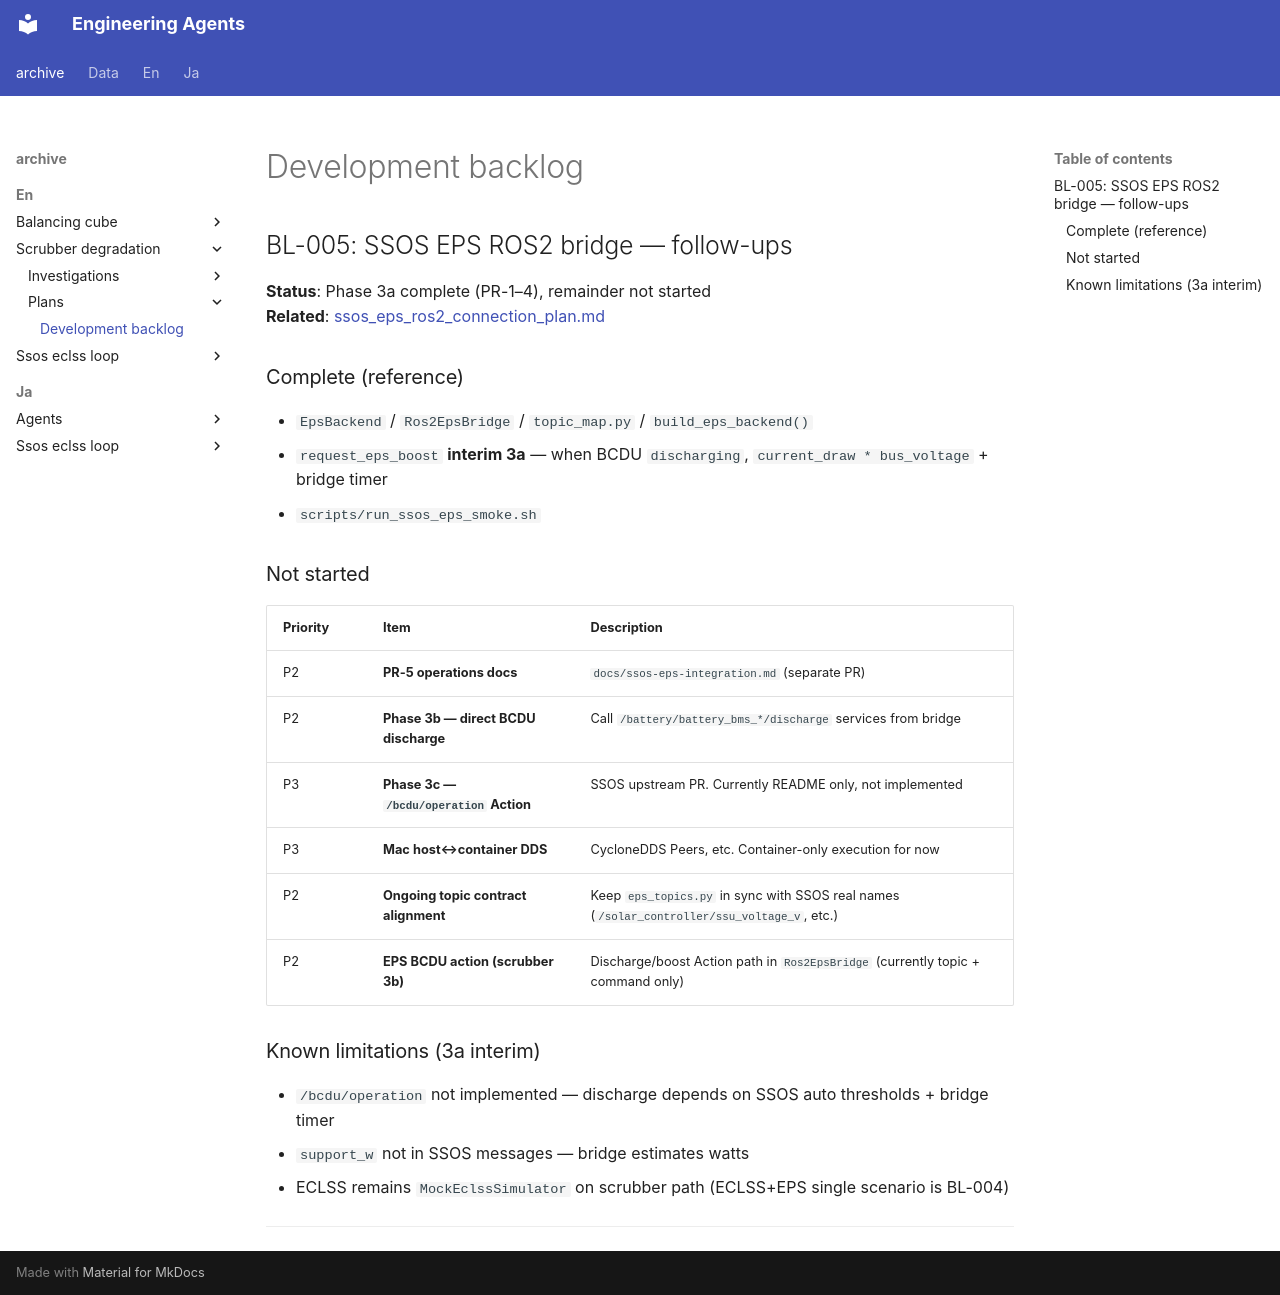

repository: hirototamura/engineering_agents · page: _archive/en/scrubber_degradation/plans/backlog/index.html · generator: mkdocs

# Development backlog

## BL-005: SSOS EPS ROS2 bridge — follow-ups { #bl-005 }

**Status**: Phase 3a complete (PR-1–4), remainder not started  
**Related**: [ssos_eps_ros2_connection_plan.md](ssos_eps_ros2_connection_plan.md)

### Complete (reference)

- `EpsBackend` / `Ros2EpsBridge` / `topic_map.py` / `build_eps_backend()`
- `request_eps_boost` **interim 3a** — when BCDU `discharging`, `current_draw * bus_voltage` + bridge timer
- `scripts/run_ssos_eps_smoke.sh`

### Not started

| Priority | Item | Description |
|----------|------|-------------|
| P2 | **PR-5 operations docs** | `docs/ssos-eps-integration.md` (separate PR) |
| P2 | **Phase 3b — direct BCDU discharge** | Call `/battery/battery_bms_*/discharge` services from bridge |
| P3 | **Phase 3c — `/bcdu/operation` Action** | SSOS upstream PR. Currently README only, not implemented |
| P3 | **Mac host↔container DDS** | CycloneDDS Peers, etc. Container-only execution for now |
| P2 | **Ongoing topic contract alignment** | Keep `eps_topics.py` in sync with SSOS real names (`/solar_controller/ssu_voltage_v`, etc.) |
| P2 | **EPS BCDU action (scrubber 3b)** | Discharge/boost Action path in `Ros2EpsBridge` (currently topic + command only) |

### Known limitations (3a interim)

- `/bcdu/operation` not implemented — discharge depends on SSOS auto thresholds + bridge timer
- `support_w` not in SSOS messages — bridge estimates watts
- ECLSS remains `MockEclssSimulator` on scrubber path (ECLSS+EPS single scenario is BL-004)

---
